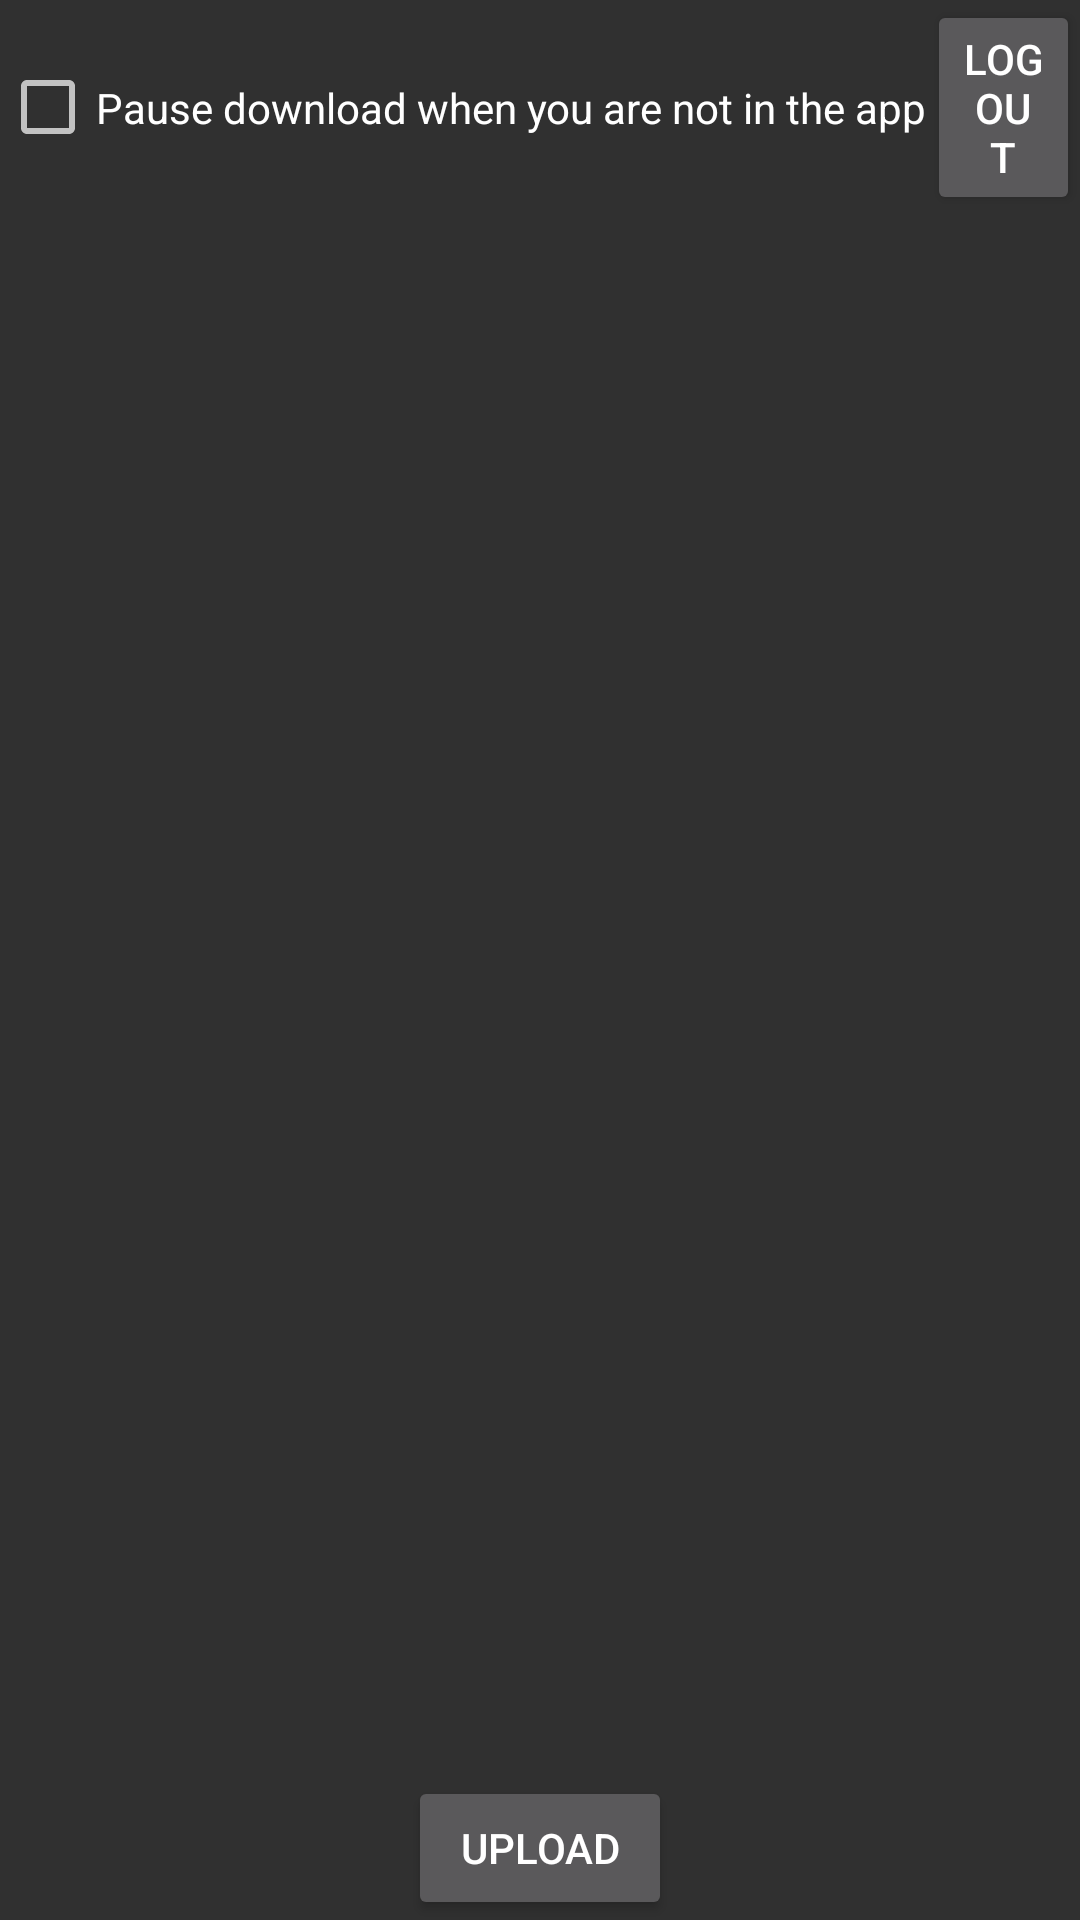

The Android layout XML behind this screen, and the referenced resources:
<!-- AndroidManifest.xml: application theme Theme.AppCompat -->
<!-- res/layout/activity_main.xml -->
<?xml version="1.0" encoding="utf-8"?>
<RelativeLayout
    xmlns:android="http://schemas.android.com/apk/res/android"
    xmlns:app="http://schemas.android.com/apk/res-auto"
    xmlns:tools="http://schemas.android.com/tools"
    android:layout_width="match_parent"
    android:layout_height="match_parent"
    tools:context=".activities.MainActivity">

    <LinearLayout
        android:layout_width="match_parent"
        android:layout_height="wrap_content"
        android:orientation="vertical">

        <LinearLayout
            android:layout_width="match_parent"
            android:layout_height="wrap_content"
            android:orientation="horizontal">
            <CheckBox
                android:layout_width="wrap_content"
                android:layout_height="match_parent"
                android:id="@+id/check_type_box"
                android:text="Pause download when you are not in the app"/>

            <Button
                android:layout_width="wrap_content"
                android:layout_height="wrap_content"
                android:id="@+id/logout_btn"
                android:text="Log out"/>

        </LinearLayout>
        <androidx.recyclerview.widget.RecyclerView
            android:layout_width="match_parent"
            android:layout_height="wrap_content"
            android:id="@+id/recyclerView"
            tools:listitem="@layout/main_video_fragment">

        </androidx.recyclerview.widget.RecyclerView>
    </LinearLayout>






    <Button
        android:id="@+id/upload_button"
        android:layout_width="wrap_content"
        android:layout_height="wrap_content"
        android:text="Upload"
        android:layout_centerHorizontal="true"
        android:layout_alignParentBottom="true"/>
</RelativeLayout>
<!-- res/layout/main_video_fragment.xml (included above) -->
<?xml version="1.0" encoding="utf-8"?>
    <LinearLayout
        android:layout_width="wrap_content"
        android:layout_height="wrap_content"
        xmlns:android="http://schemas.android.com/apk/res/android"
        xmlns:tools="http://schemas.android.com/tools"
        android:orientation="vertical"
        android:clickable="true"
        android:focusable="true">
        <LinearLayout
            android:layout_width="match_parent"
            android:layout_height="wrap_content"
            android:orientation="horizontal"
            android:paddingLeft="16dp"
            android:paddingRight="16dp">
            <TextView
                android:layout_width="wrap_content"
                android:layout_height="wrap_content"
                android:id="@+id/fragment_name"
                tools:text="@tools:sample/lorem[1]]"
                android:paddingLeft="8dp"
                android:paddingRight="8dp"/>


            <TextView
                android:layout_width="wrap_content"
                android:layout_height="wrap_content"
                android:id="@+id/fragment_description"
                tools:text="@tools:sample/lorem[3]]"
                android:paddingLeft="8dp"
                android:paddingRight="8dp"/>
        </LinearLayout>


        <LinearLayout
            android:layout_width="match_parent"
            android:layout_height="wrap_content"
            android:orientation="horizontal">

            <TextView
                android:layout_width="wrap_content"
                android:layout_height="wrap_content"
                android:id="@+id/fragment_potw"
                tools:text="@tools:sample/lorem[2]]"
                android:paddingLeft="8dp"
                android:paddingRight="8dp"/>

            <TextView
                android:layout_width="wrap_content"
                android:layout_height="wrap_content"
                android:id="@+id/fragment_repeat"
                tools:text="@tools:sample/lorem[7]"
                android:paddingLeft="8dp"
                android:paddingRight="8dp"/>

            <TextView
                android:layout_width="match_parent"
                android:layout_height="wrap_content"
                android:id="@+id/fragment_compress"
                tools:text="@tools:sample/lorem[6]]"/>


        </LinearLayout>

    </LinearLayout>
<!-- resources referenced by this layout -->
<resources>

</resources>
